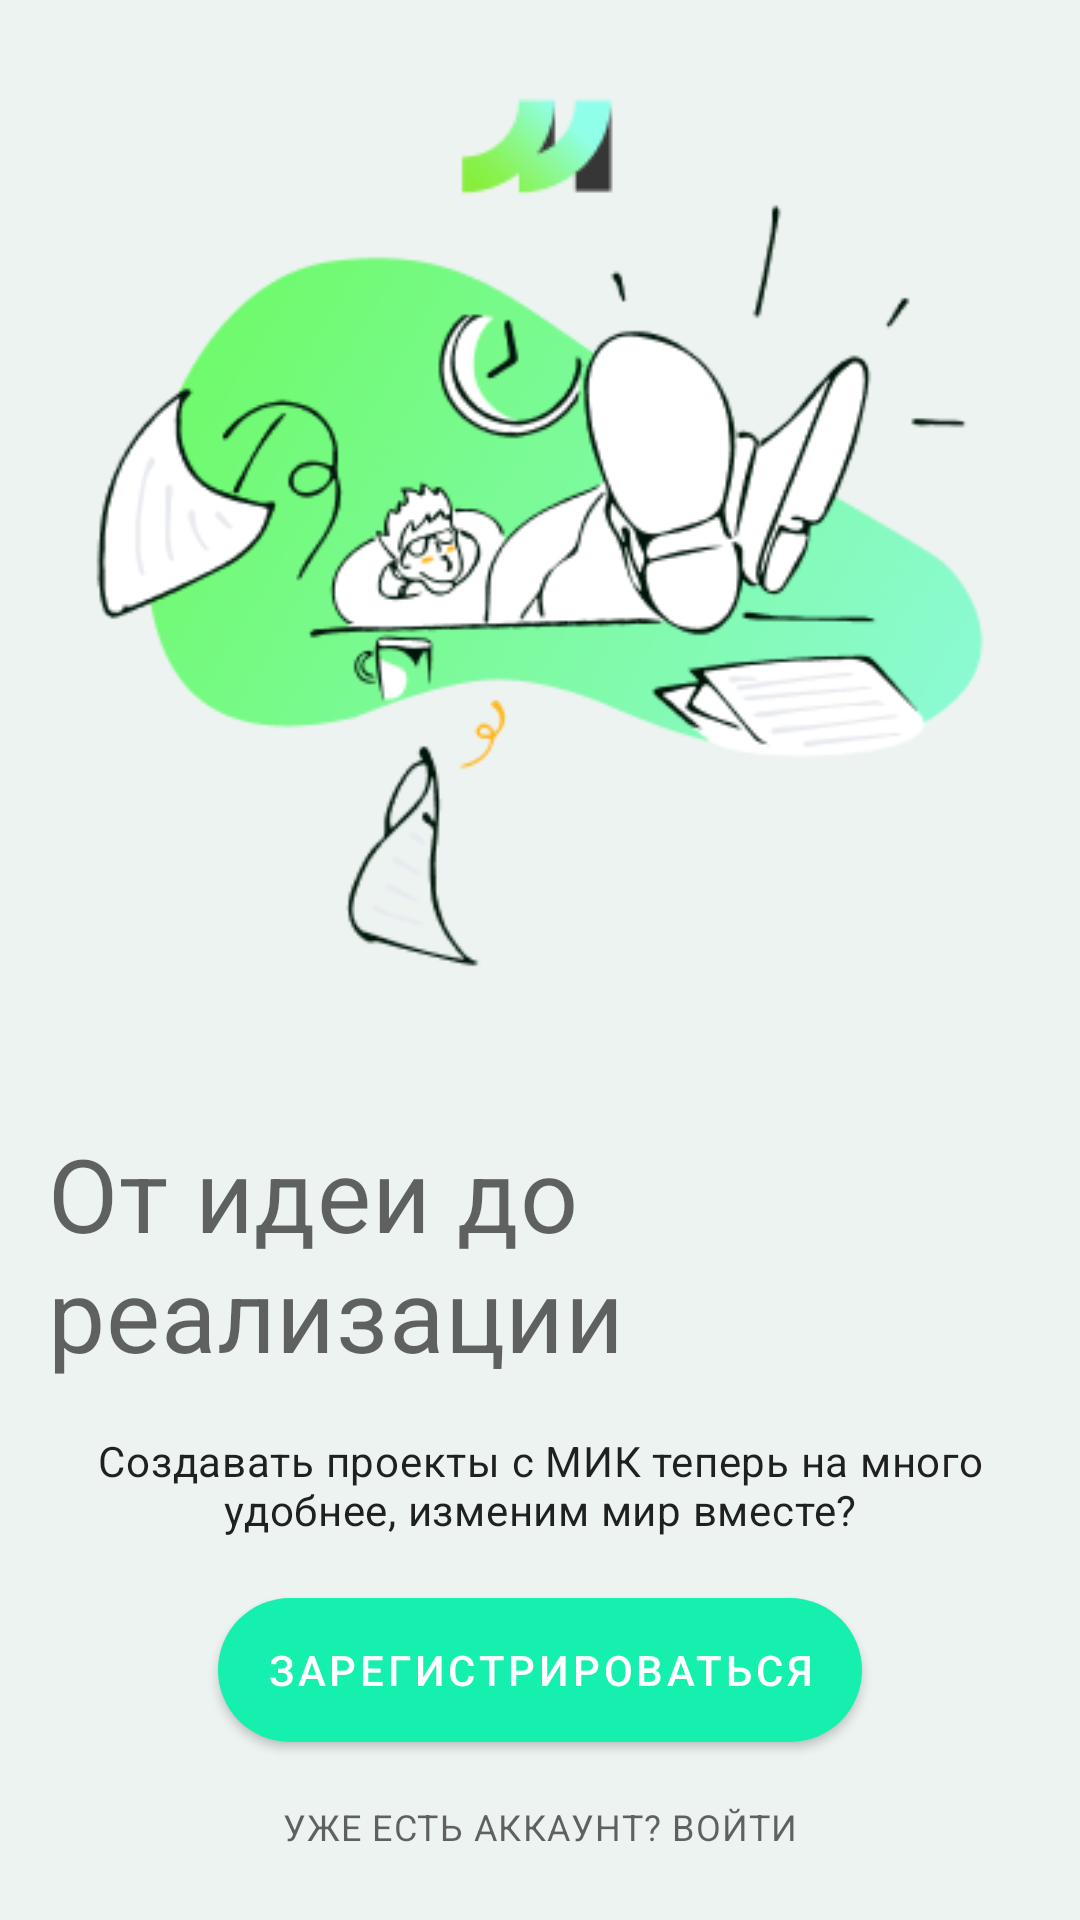

The Android layout XML behind this screen, and the referenced resources:
<!-- AndroidManifest.xml: application theme Theme.Msh_02.NoActionBar -->
<!-- res/layout/start_auth_fragment.xml -->
<?xml version="1.0" encoding="utf-8"?>
<androidx.constraintlayout.widget.ConstraintLayout android:id="@+id/container"
    xmlns:android="http://schemas.android.com/apk/res/android"
    xmlns:app="http://schemas.android.com/apk/res-auto"
    xmlns:tools="http://schemas.android.com/tools"
    android:layout_width="match_parent"
    android:layout_height="match_parent"
    android:paddingBottom="@dimen/fragment_vertical_margin"
    android:paddingLeft="@dimen/fragment_horizontal_margin"
    android:paddingRight="@dimen/fragment_horizontal_margin"
    android:paddingTop="@dimen/fragment_vertical_margin"
    tools:context=".ui.authorization.StartAuthFragment">


    <ImageView
        android:id="@+id/lazy_boy"
        android:layout_width="wrap_content"
        android:layout_height="wrap_content"
        android:layout_marginBottom="250dp"
        app:layout_constraintBottom_toBottomOf="parent"
        app:layout_constraintEnd_toEndOf="parent"
        app:layout_constraintStart_toStartOf="parent"
        app:layout_constraintTop_toTopOf="parent"
        app:srcCompat="@drawable/done" />

    <ImageView
        android:id="@+id/imageView"
        android:layout_width="wrap_content"
        android:layout_height="wrap_content"
        app:layout_constraintEnd_toEndOf="parent"
        app:layout_constraintStart_toStartOf="parent"
        app:layout_constraintTop_toTopOf="parent"
        app:srcCompat="@drawable/mik_logo" />

    <TextView
        android:id="@+id/textView"
        android:layout_width="wrap_content"
        android:layout_height="wrap_content"
        android:text="От идеи до реализации"
        android:textAppearance="@style/TextAppearance.MaterialComponents.Headline4"
        app:layout_constraintEnd_toEndOf="@+id/lazy_boy"
        app:layout_constraintStart_toStartOf="@+id/lazy_boy"
        app:layout_constraintTop_toBottomOf="@+id/lazy_boy" />

    <TextView
        android:id="@+id/textView2"
        android:layout_width="wrap_content"
        android:layout_height="wrap_content"
        android:layout_marginTop="17dp"
        android:gravity="center"
        android:text="Создавать проекты с МИК теперь на много удобнее,
изменим мир вместе?"
        android:textAppearance="@style/TextAppearance.MaterialComponents.Body2"
        app:layout_constraintEnd_toEndOf="@+id/textView"
        app:layout_constraintStart_toStartOf="@+id/textView"
        app:layout_constraintTop_toBottomOf="@+id/textView" />

    <com.google.android.material.button.MaterialButton
        android:id="@+id/registration"
        android:layout_width="wrap_content"
        android:layout_height="wrap_content"
        android:layout_marginTop="20dp"
        android:background="@drawable/rounded_button"
        android:text="Зарегистрироваться"
        android:textAppearance="@style/TextAppearance.MaterialComponents.Button"
        app:layout_constraintEnd_toEndOf="@+id/textView2"
        app:layout_constraintStart_toStartOf="@+id/textView2"
        app:layout_constraintTop_toBottomOf="@+id/textView2" />

    <com.google.android.material.textview.MaterialTextView
        android:id="@+id/buttonLogin"
        android:layout_width="wrap_content"
        android:layout_height="wrap_content"
        android:text="УЖЕ ЕСТЬ АККАУНТ? ВОЙТИ"
        android:layout_marginTop="20dp"
        android:textAppearance="@style/TextAppearance.MaterialComponents.Caption"
        app:layout_constraintEnd_toEndOf="@+id/registration"
        app:layout_constraintStart_toStartOf="@+id/registration"
        app:layout_constraintTop_toBottomOf="@+id/registration" />

</androidx.constraintlayout.widget.ConstraintLayout>
<!-- resources referenced by this layout -->
<resources>
  <dimen name="fragment_horizontal_margin">16dp</dimen>
  <dimen name="fragment_vertical_margin">16dp</dimen>
  <!-- drawable done: png bitmap (drawable, 37170 bytes) -->
  <!-- drawable mik_logo: png bitmap (drawable, 1702 bytes) -->
  <!-- drawable rounded_button (drawable) -->
  <?xml version="1.0" encoding="utf-8"?>
  <shape xmlns:android="http://schemas.android.com/apk/res/android"
      android:shape="rectangle"
      android:padding="10dp">
  
      <solid android:color="@color/primary_green" />
      <corners
          android:bottomRightRadius="40dp"
          android:bottomLeftRadius="40dp"
          android:topLeftRadius="40dp"
          android:topRightRadius="40dp" />
  </shape>
  <style name="Theme.Msh_02.NoActionBar">
          <item name="windowActionBar">false</item>
          <item name="windowNoTitle">true</item>
      </style>
  <color name="primary_green">#FF15F0AE</color>
</resources>
